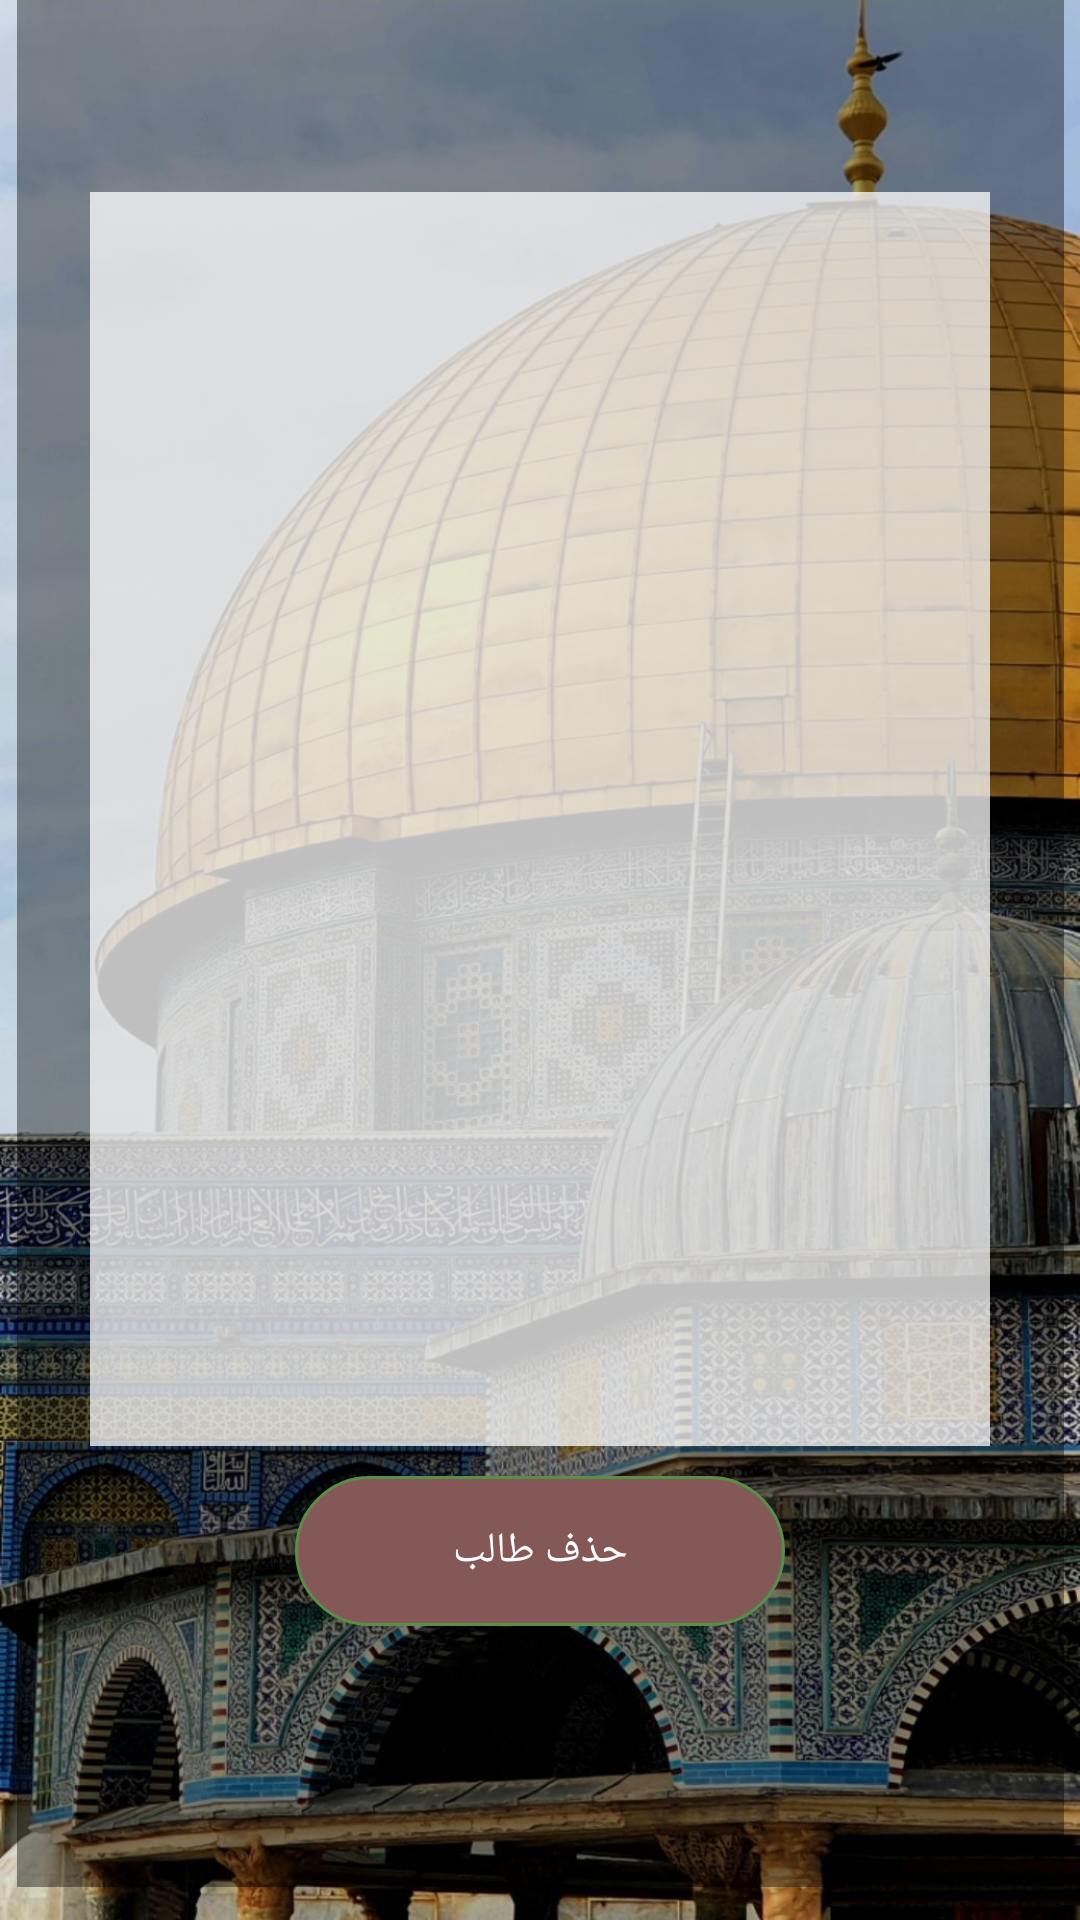

This screen was rendered from an Android layout file. Write that file and the resources it references.
<!-- AndroidManifest.xml: application theme Theme.Quran_home -->
<!-- res/layout/activity_student_delete.xml -->
<?xml version="1.0" encoding="utf-8"?>
<androidx.constraintlayout.widget.ConstraintLayout xmlns:android="http://schemas.android.com/apk/res/android"
    xmlns:app="http://schemas.android.com/apk/res-auto"
    xmlns:tools="http://schemas.android.com/tools"
    android:layout_width="match_parent"
    android:layout_height="match_parent"
    android:background="@drawable/background"
    android:orientation="vertical"
    tools:context=".StudentDeleteActivity">


    <LinearLayout
        android:id="@+id/constraintLayout"
        android:layout_width="349dp"
        android:layout_height="642dp"
        android:layout_marginStart="26dp"
        android:layout_marginTop="50dp"
        android:layout_marginEnd="26dp"
        android:layout_marginBottom="75dp"
        android:background="@color/black"
        android:gravity="center"
        android:orientation="vertical"
        app:layout_constraintBottom_toBottomOf="parent"
        app:layout_constraintEnd_toEndOf="parent"
        app:layout_constraintStart_toStartOf="parent"
        app:layout_constraintTop_toTopOf="parent">


        <ListView
            android:id="@+id/students"
            android:layout_width="300dp"
            android:layout_height="418dp"
            android:background="@color/white" />

        <Button
            android:id="@+id/deleteStudent"
            style="@style/myButton"
            android:enabled="false"
            android:onClick="delete"
            android:text="@string/delete" />

    </LinearLayout>

    <Button
        style="@style/backButton"
        android:onClick="finish"
        android:text="@string/back"
        app:layout_constraintBottom_toBottomOf="parent"
        app:layout_constraintEnd_toEndOf="parent"
        app:layout_constraintHorizontal_bias="0.5"
        app:layout_constraintStart_toStartOf="parent"
        app:layout_constraintTop_toBottomOf="@+id/constraintLayout"
        app:layout_constraintVertical_bias="0.5" />

</androidx.constraintlayout.widget.ConstraintLayout>
<!-- resources referenced by this layout -->
<resources>
  <color name="black">#65000000</color>
  <color name="white">#BFFFFFFF</color>
  <!-- drawable background: jpg bitmap (drawable, 313955 bytes) -->
  <string name="back">رجوع</string>
  <string name="delete">حذف طالب</string>
  <style name="backButton">
          <item name="android:layout_height">50dp</item>
          <item name="android:background">@drawable/back_button</item>
          <item name="backgroundTint">@color/gray</item>
          <item name="android:layout_width">wrap_content</item>
          <item name="android:ems">10</item>
          <item name="android:layout_margin">10dp</item>
          <item name="android:gravity">center</item>
          <item name="android:textColor">#FFFFFF</item>
          <item name="android:radius">20dp</item>
          <item name="android:importantForAutofill">no</item>
      </style>
  <style name="myButton">
          <item name="android:layout_height">50dp</item>
          <item name="android:background">@drawable/button</item>
          <item name="android:layout_width">wrap_content</item>
          <item name="android:ems">10</item>
          <item name="android:layout_margin">10dp</item>
          <item name="android:gravity">center</item>
          <item name="android:textColor">#FFFFFF</item>
          <item name="android:radius">20dp</item>
          <item name="android:importantForAutofill">no</item>
      </style>
  <style name="Theme.Quran_home" parent="Theme.MaterialComponents.DayNight.NoActionBar">
          
          <item name="colorPrimary">@color/gray</item>
          <item name="colorPrimaryVariant">@color/gray</item>
          <item name="colorOnPrimary">@color/white</item>
          
          <item name="colorSecondary">@color/gray</item>
          <item name="colorSecondaryVariant">@color/gray</item>
          <item name="colorOnSecondary">@color/black</item>
          
          <item name="android:statusBarColor">?attr/colorPrimaryVariant</item>
          
      </style>
  <!-- drawable back_button (drawable) -->
  <?xml version="1.0" encoding="utf-8"?>
  <selector xmlns:android="http://schemas.android.com/apk/res/android" >
      <item android:state_pressed="true" >
          <shape android:shape="rectangle"  >
              <corners android:radius="100dp" />
              <stroke android:width="1dip" android:color="@color/green" />
              <solid android:color="@color/red"/>
  
          </shape>
      </item>
      <item android:state_enabled="false">
          <shape android:shape="rectangle"  >
              <corners android:radius="100dp" />
              <stroke android:width="1dip" android:color="@color/green" />
              <solid android:color="@color/red"/>
          </shape>
      </item>
      <item >
          <shape android:shape="rectangle"  >
              <corners android:radius="100dp" />
              <stroke android:width="2dip" android:color="#FFFFFF" />
              <solid  android:color="@color/white" />
          </shape>
      </item>
  </selector>
  <color name="gray">#777777</color>
  <!-- drawable button (drawable-v24) -->
  <?xml version="1.0" encoding="utf-8"?>
  <selector xmlns:android="http://schemas.android.com/apk/res/android" >
      <item android:state_pressed="true" >
          <shape android:shape="rectangle"  >
              <corners android:radius="100dp" />
              <stroke android:width="1dip" android:color="@color/green" />
              <solid android:color="@color/red"/>
  
          </shape>
      </item>
      <item android:state_enabled="false">
          <shape android:shape="rectangle"  >
              <corners android:radius="100dp" />
              <stroke android:width="1dip" android:color="@color/green" />
              <solid android:color="@color/red"/>
          </shape>
      </item>
      <item >
          <shape android:shape="rectangle"  >
              <corners android:radius="100dp" />
              <stroke android:width="2dip" android:color="@color/red" />
              <solid  android:color="@color/gray" />
          </shape>
      </item>
  </selector>
  <color name="green">#578F49</color>
  <color name="red">#855858</color>
</resources>
